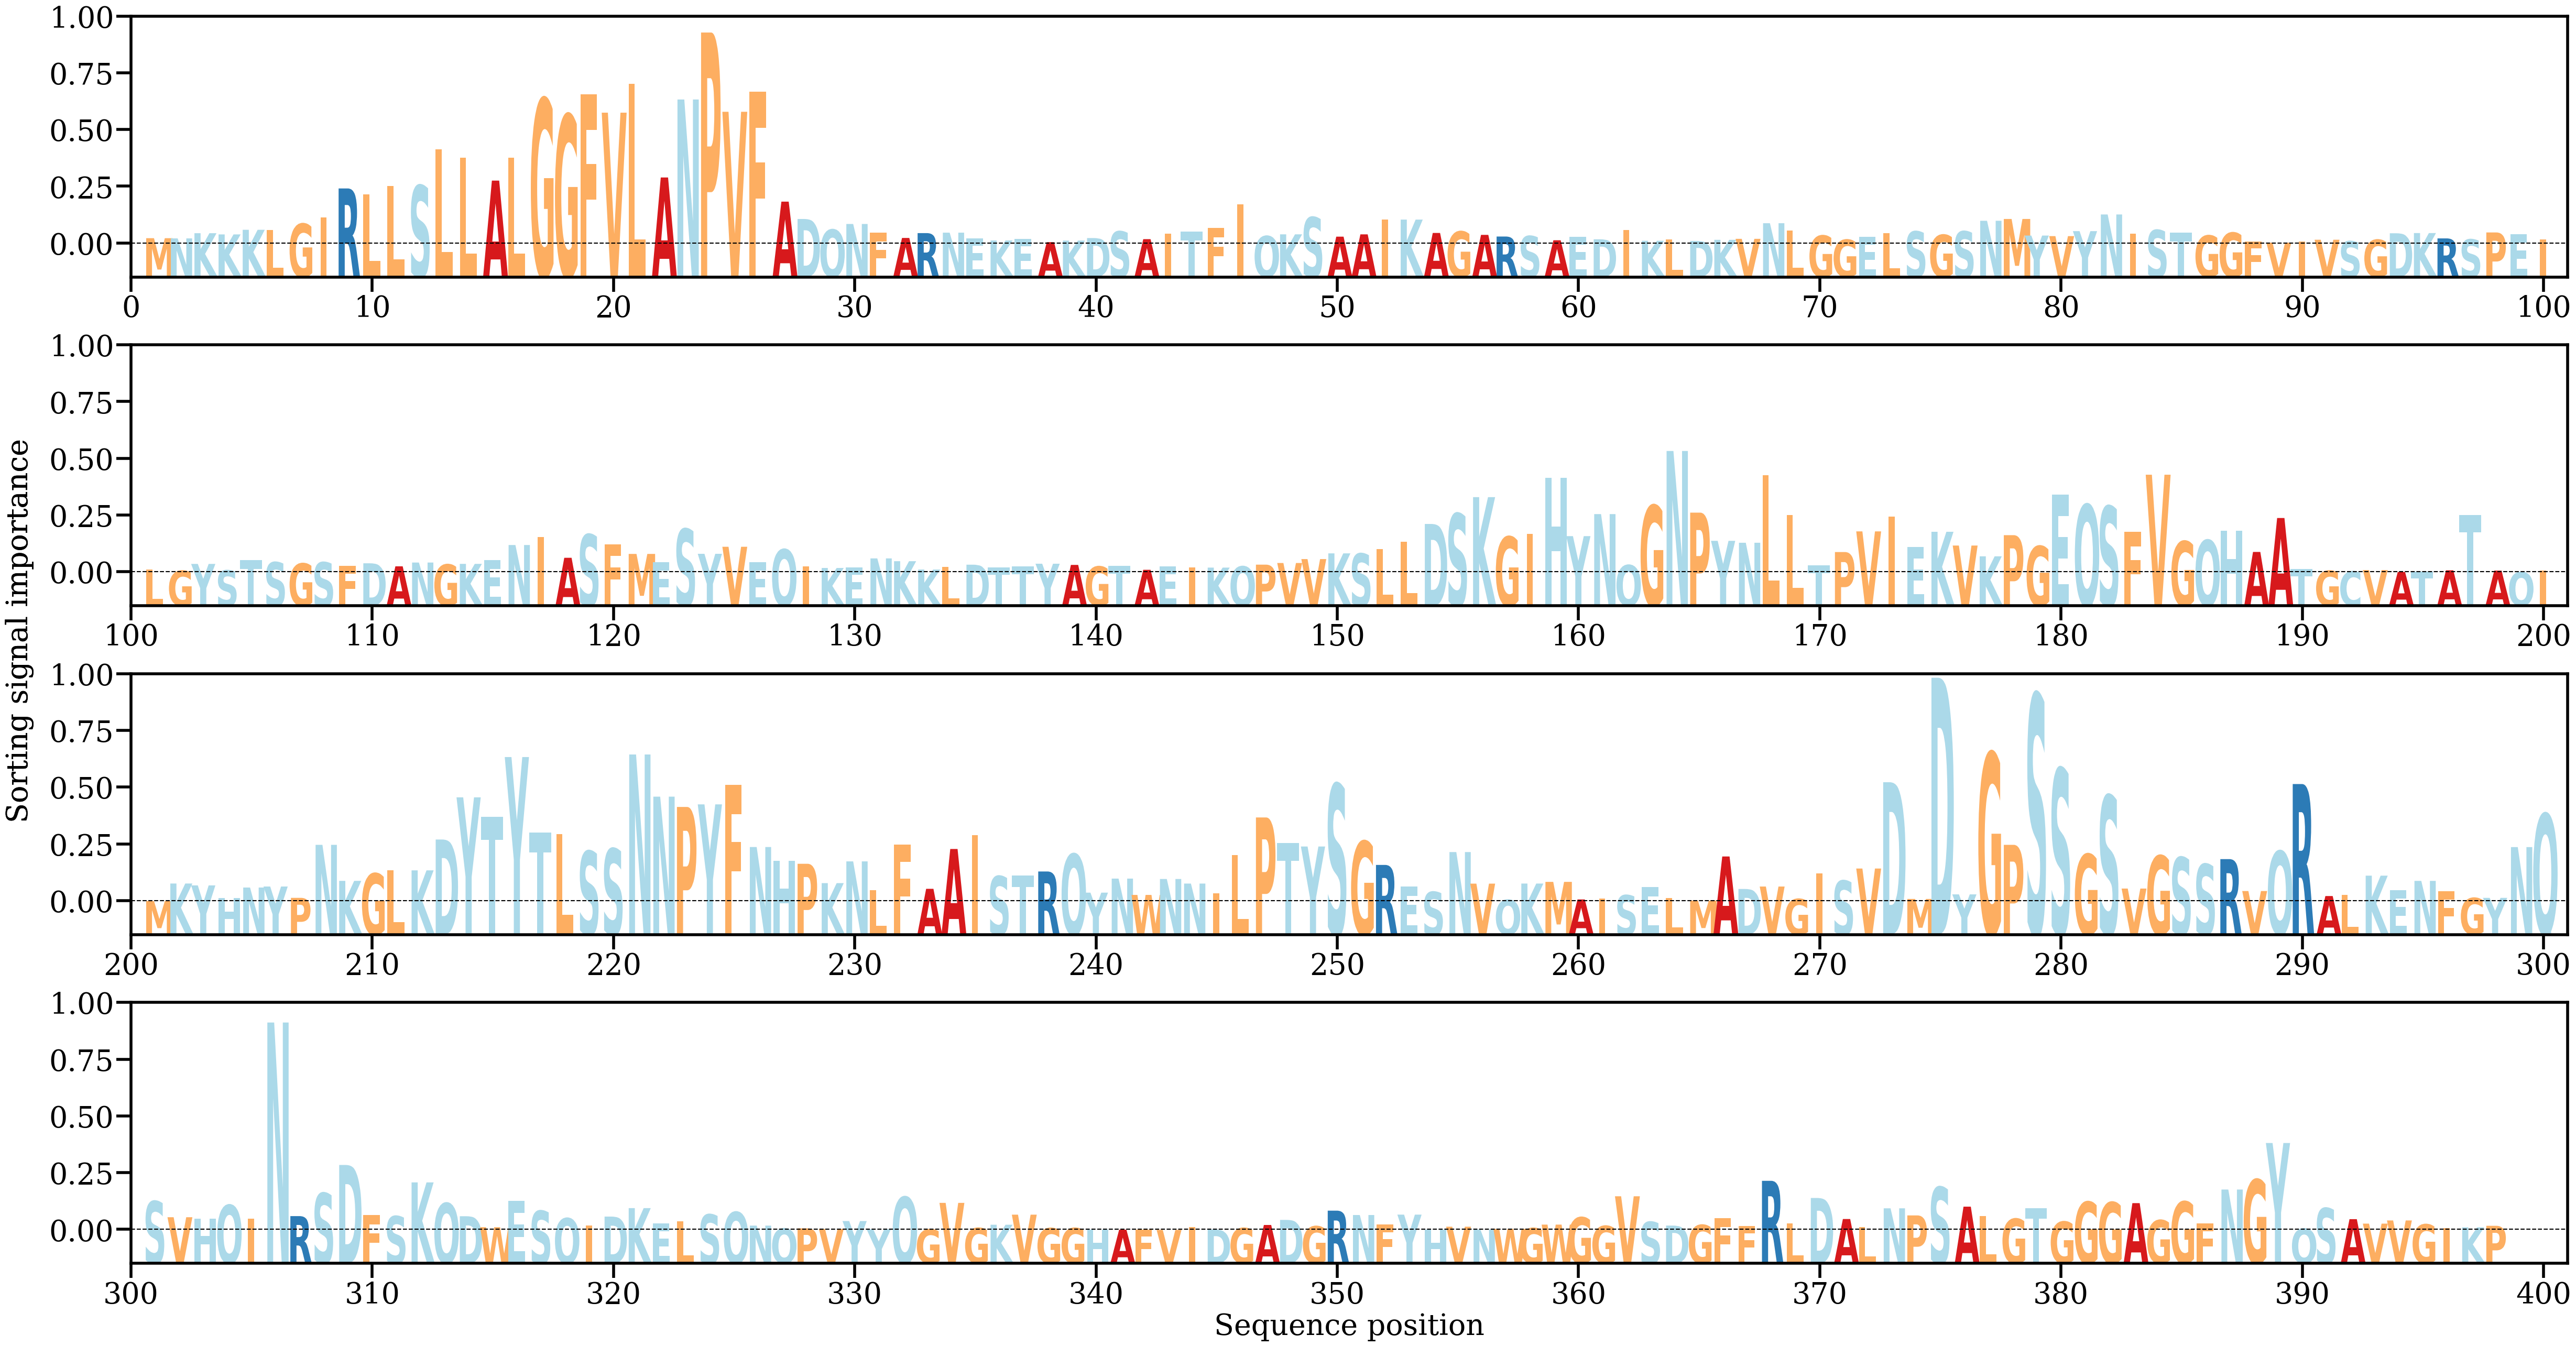

The table this chart was drawn from, first rows:
AA, Alpha
M, [0.00048028]
N, [0.00046175]
K, [0.00091867]
K, [0.00081201]
K, [0.0012197]
L, [0.00120088]
G, [0.00174904]
I, [0.00231222]
R, [0.00485728]
L, [0.00432671]
L, [0.00508709]
S, [0.00511666]
L, [0.00830571]
L, [0.00758022]
A, [0.00554719]
L, [0.00754815]
G, [0.01273016]
G, [0.01132681]
F, [0.0131464]
V, [0.01152596]
L, [0.01405143]
A, [0.00582276]
N, [0.01268615]
P, [0.01857969]
V, [0.01160398]
F, [0.01336253]
A, [0.00369693]
D, [0.00216961]
Q, [0.00123351]
N, [0.00173017]
F, [0.00094831]
A, [0.00050045]
R, [0.00092744]
N, [0.00096633]
E, [0.0004709]
K, [0.00027896]
E, [0.0004159]
A, [0.00013101]
K, [0.0002682]
D, [0.00049185]
S, [0.00107645]
A, [0.00039562]
I, [0.00089679]
T, [0.00107459]
F, [0.0013773]
I, [0.00345173]
Q, [0.00066736]
K, [0.0008199]
S, [0.00232367]
A, [0.00061495]
A, [0.00081679]
I, [0.00212927]
K, [0.00211666]
A, [0.00094096]
G, [0.00107261]
A, [0.00077124]
R, [0.00062603]
S, [0.00066937]
A, [0.00029783]
E, [0.00061827]
... 338 more rows
